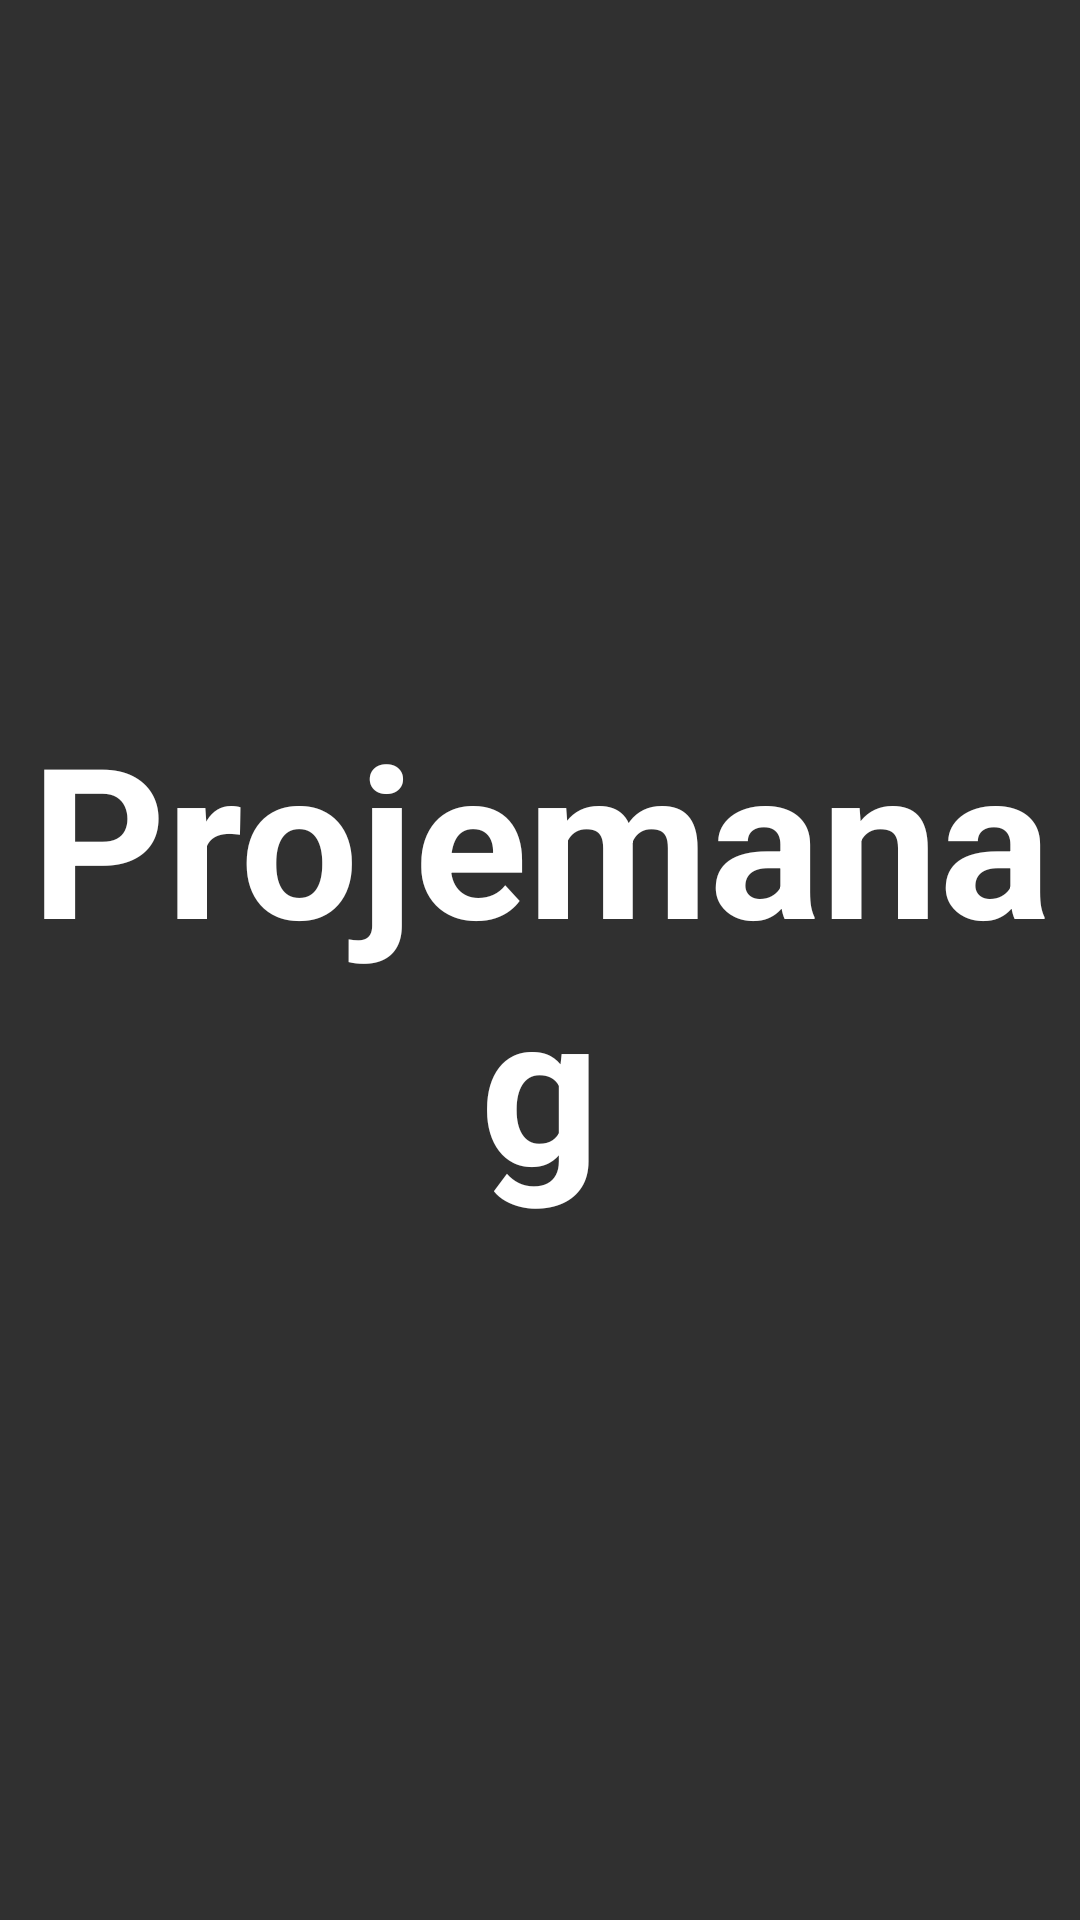

Produce the Android XML layout that renders to this screen, including the resource entries it uses.
<!-- AndroidManifest.xml: activity theme Theme.AppCompat.NoActionBar -->
<!-- res/layout/activity_splash.xml -->
<?xml version="1.0" encoding="utf-8"?>
<LinearLayout xmlns:android="http://schemas.android.com/apk/res/android"
    xmlns:app="http://schemas.android.com/apk/res-auto"
    xmlns:tools="http://schemas.android.com/tools"
    android:layout_width="match_parent"
    android:layout_height="match_parent"
    tools:context=".activities.SplashActivity"
    android:background="@drawable/ic_splash_background"
    android:gravity="center">

    <TextView
        android:id="@+id/tv_app_name"
        android:layout_width="wrap_content"
        android:layout_height="wrap_content"
        android:gravity="center"
        android:text="@string/app_name"
        android:textColor="@android:color/white"
        android:textSize="@dimen/splash_screen_title_text_size"
        android:textStyle="bold"/>

</LinearLayout>
<!-- resources referenced by this layout -->
<resources>
  <dimen name="splash_screen_title_text_size">70sp</dimen>
  <string name="app_name">Projemanag</string>
</resources>
